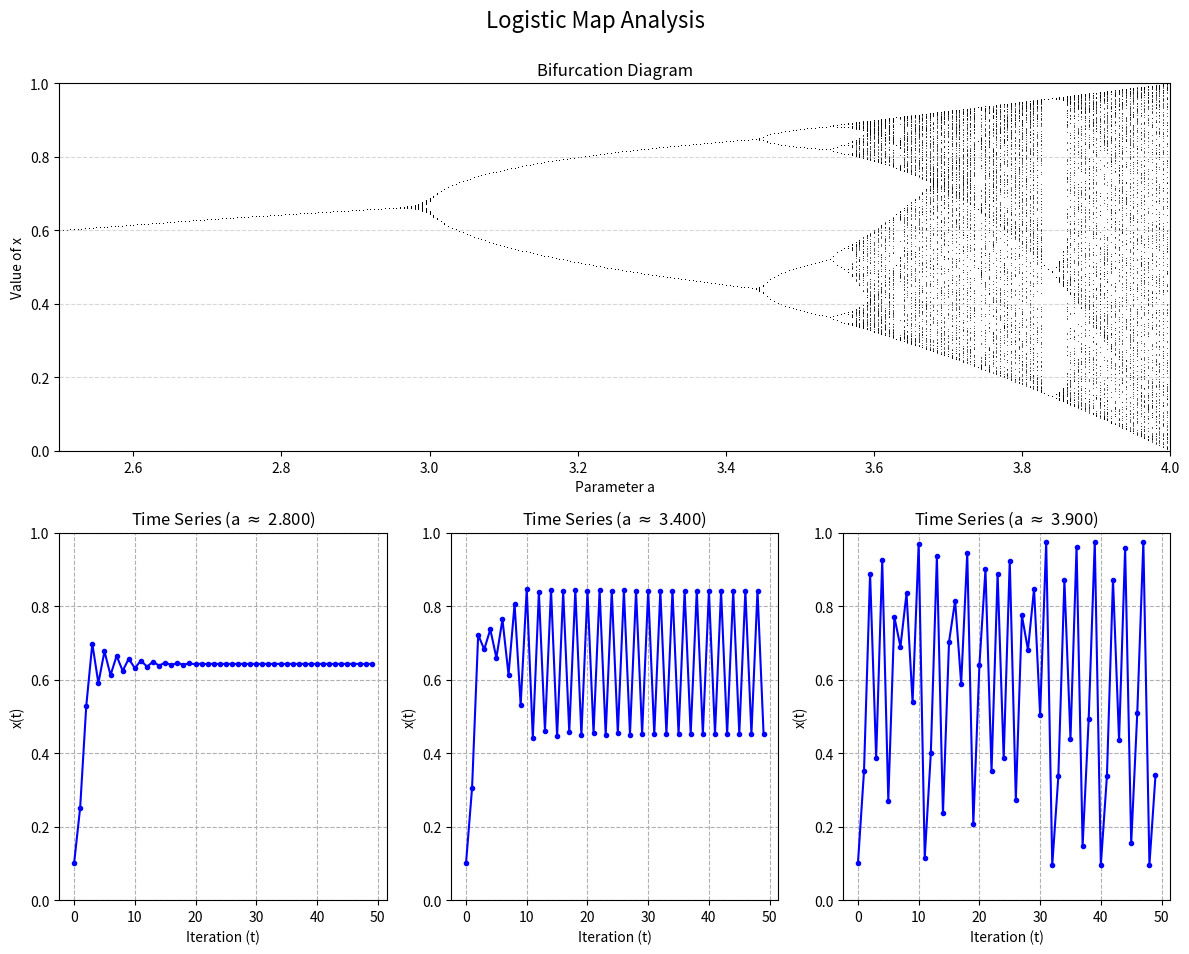

Write the Python code that produced this figure.
# logistic map

import numpy as np
import matplotlib.pyplot as plt

def logistic_map(x, a):
    return a * x * (1.0 - x)

# --- パラメータ設定 ---
Nx = 300         # 反復回数
x0 = 0.1         # 初期値
a_s = 2.5        # パラメータ a の開始値 (カオスが見えやすいように 0.1 から 2.5 に変更)
a_f = 4.0        # パラメータ a の終了値
step = 0.005     # パラメータ a の刻み幅 (分岐図らしくするために細かく変更)

# --- 配列の準備 ---
# Na の計算を修正
Na = int((a_f - a_s) / step) + 1 # +1 で終了値 a_f を含む
# np.zeros で初期化し、サイズを (Na, Nx) に修正
x_list = np.zeros((Na, Nx))
# np.linspace を使って a_list を作成するのが簡単
a_list = np.linspace(a_s, a_f, Na)

# --- ロジスティック写像の計算 ---
for i_a in range(Na):
    a = a_list[i_a]
    x = x0
    x_list[i_a][0] = x0
    for i in range(1, Nx):
        x = logistic_map(x, a)
        x_list[i_a][i] = x

# --- 可視化：分岐図と時系列プロットの統合 ---
N_transient = 100  # 過渡期として無視する反復回数
N_plot = Nx - N_transient 

# 描画する a の値 (収束、周期2、カオス)
a_values_to_examine = [2.8, 3.4, 3.9]
num_iterations_plot = 50 # 時系列プロットで表示する反復回数

# Figureの作成。縦長にし、複数のグラフを配置
plt.figure(figsize=(12, 10))
plt.suptitle('Logistic Map Analysis', fontsize=16)

# --- 1. 分岐図 (上の行全体 1, 2 に配置) ---
ax1 = plt.subplot(2, 1, 1) # 2行1列の1番目 (上の行全体)

for i_a in range(Na):
    a_val = a_list[i_a]
    
    # 過渡期後のxの値を取得
    x_values_to_plot = x_list[i_a][N_transient:]
    
    # 'a_val' の数だけ x の値のリストを作成
    a_values_for_scatter = np.full(N_plot, a_val)
    
    # 散布図としてプロット 
    ax1.scatter(a_values_for_scatter, x_values_to_plot, 
                marker='.', 
                s=1,        
                linewidths=0,
                c='k') # 分岐図は黒で表示

# グラフの装飾
ax1.set_title('Bifurcation Diagram')
ax1.set_xlabel('Parameter a')
ax1.set_ylabel('Value of x')
ax1.set_xlim(a_s, a_f)
ax1.set_ylim(0, 1)
ax1.grid(axis='y', linestyle='--', alpha=0.5)

# --- 2. 時系列プロット (下の行 2, 3 に配置) ---
# 時系列プロットは、分岐図で計算済みのデータを使用 (最初の num_iterations_plot 回)

for idx, a_val in enumerate(a_values_to_examine):
    # a_listから a_val に最も近いインデックスを探す
    i_a = np.argmin(np.abs(a_list - a_val))
    
    # 計算済みのデータ x_list[i_a] の最初の num_iterations_plot 回を使用
    x_sequence = x_list[i_a][:num_iterations_plot]
    
    # サブプロットの定義
    # 2行3列のレイアウトの4番目, 5番目, 6番目にあたる位置
    ax = plt.subplot(2, 3, idx + 4) 
    
    # 時系列プロット
    ax.plot(range(num_iterations_plot), x_sequence, marker='o', linestyle='-', markersize=3, c='blue')
    
    # グラフの装飾
    ax.set_title(f'Time Series (a $\\approx$ {a_list[i_a]:.3f})') # 実際に使われたaの値を表示
    ax.set_xlabel('Iteration (t)')
    ax.set_ylabel('x(t)')
    ax.set_ylim(0, 1)
    ax.grid(True, linestyle='--')

# グラフのレイアウト調整と表示
plt.tight_layout(rect=[0, 0.03, 1, 0.98])
plt.show()